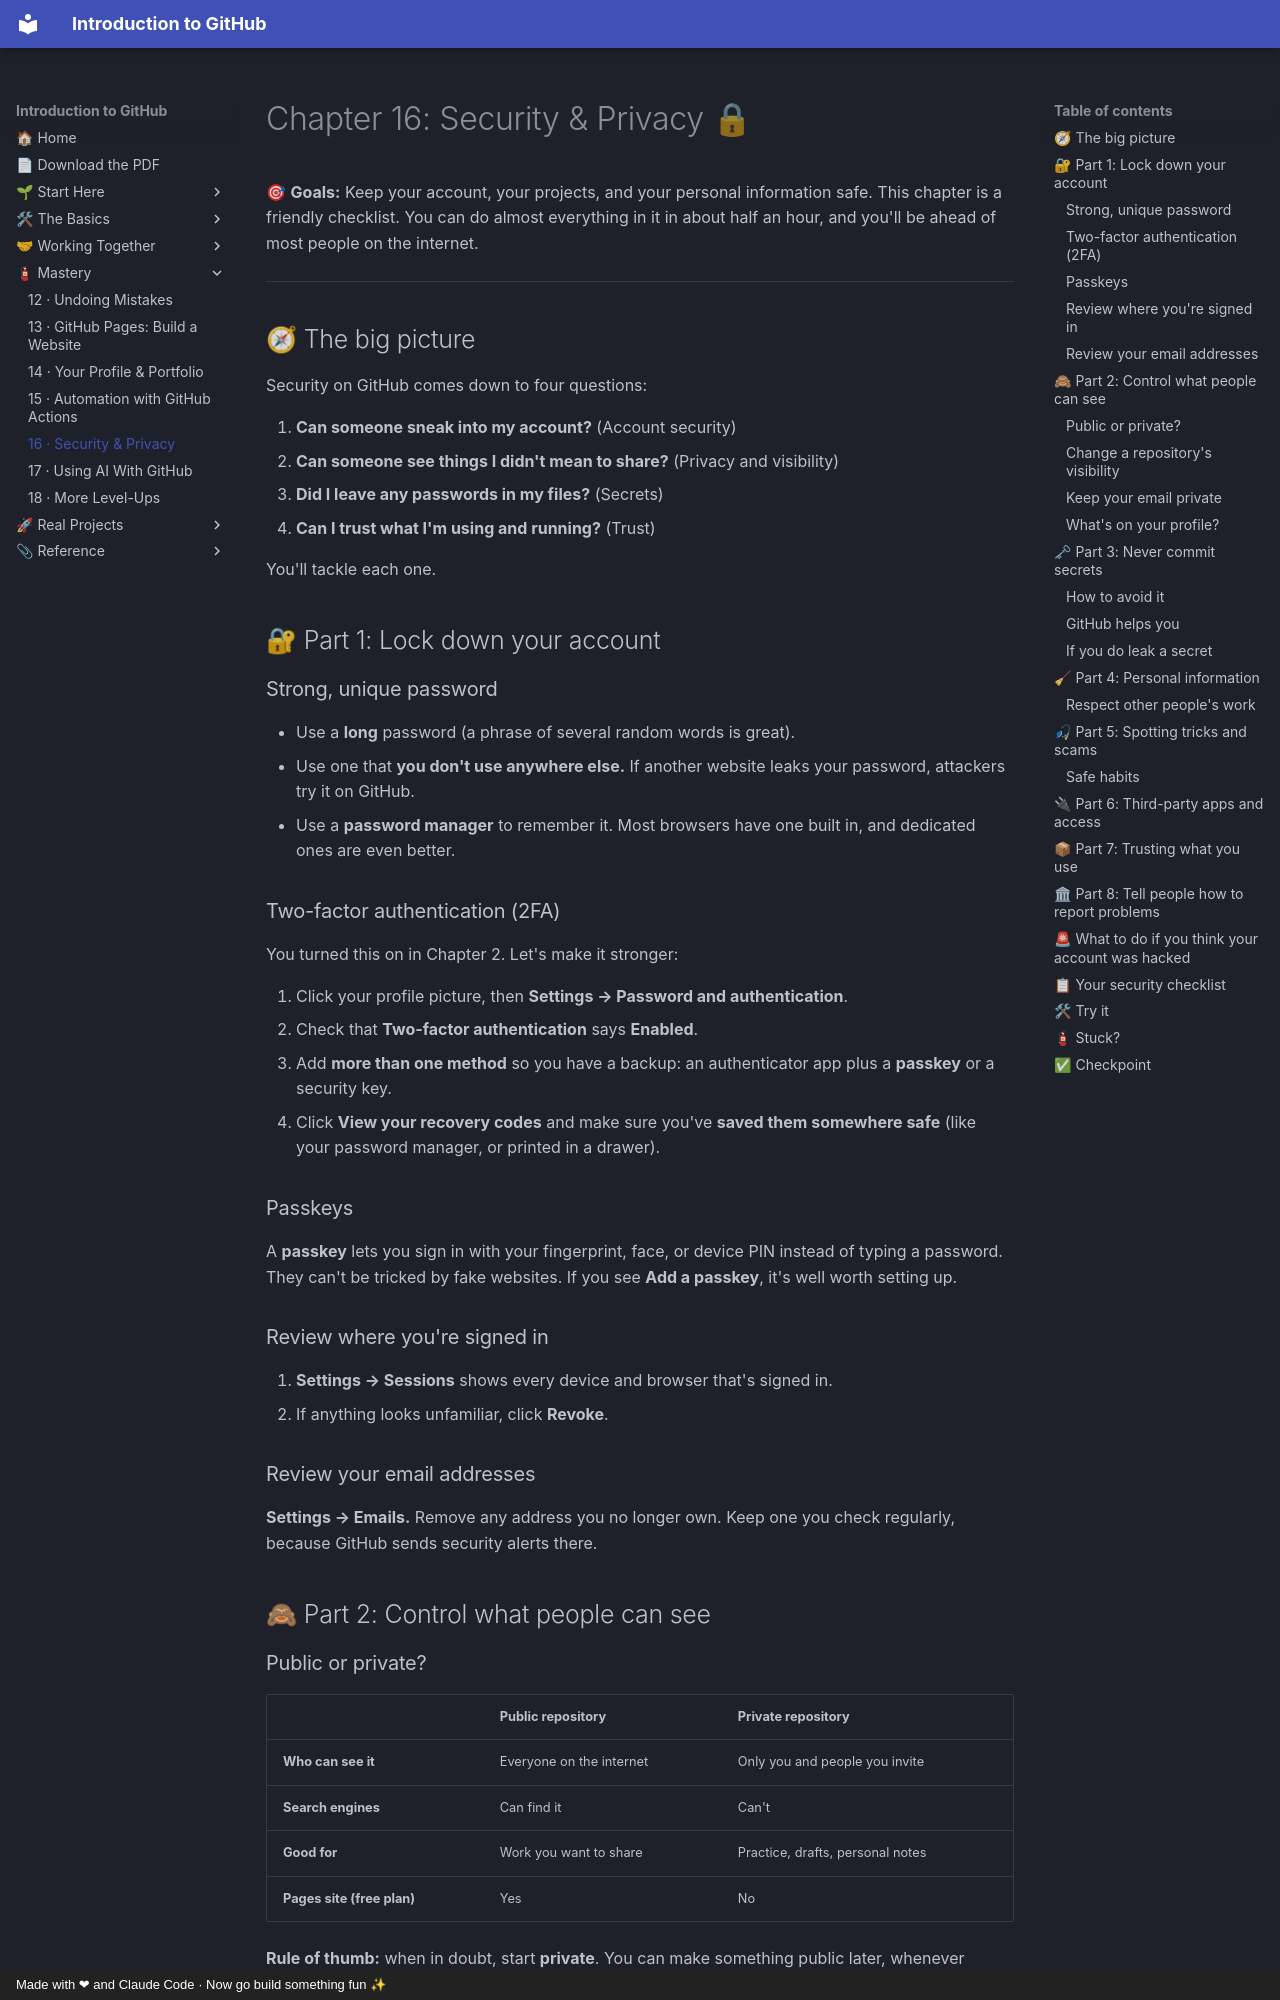

repository: AtlasRearden8/Introduction-to-GitHub · page: 16-security-and-privacy/index.html · generator: mkdocs · copyright: Made with ❤ and Claude Code · Now go build something fun ✨

# Chapter 16: Security & Privacy 🔒

🎯 **Goals:** Keep your account, your projects, and your personal information safe. This chapter is a friendly checklist. You can do almost everything in it in about half an hour, and you'll be ahead of most people on the internet.

---

## 🧭 The big picture

Security on GitHub comes down to four questions:

1. **Can someone sneak into my account?** (Account security)
2. **Can someone see things I didn't mean to share?** (Privacy and visibility)
3. **Did I leave any passwords in my files?** (Secrets)
4. **Can I trust what I'm using and running?** (Trust)

You'll tackle each one.

## 🔐 Part 1: Lock down your account

### Strong, unique password

- Use a **long** password (a phrase of several random words is great).
- Use one that **you don't use anywhere else.** If another website leaks your password, attackers try it on GitHub.
- Use a **password manager** to remember it. Most browsers have one built in, and dedicated ones are even better.

### Two-factor authentication (2FA)

You turned this on in Chapter 2. Let's make it stronger:

1. Click your profile picture, then **Settings → Password and authentication**.
2. Check that **Two-factor authentication** says **Enabled**.
3. Add **more than one method** so you have a backup: an authenticator app plus a **passkey** or a security key.
4. Click **View your recovery codes** and make sure you've **saved them somewhere safe** (like your password manager, or printed in a drawer).

### Passkeys

A **passkey** lets you sign in with your fingerprint, face, or device PIN instead of typing a password. They can't be tricked by fake websites. If you see **Add a passkey**, it's well worth setting up.

### Review where you're signed in

1. **Settings → Sessions** shows every device and browser that's signed in.
2. If anything looks unfamiliar, click **Revoke**.

### Review your email addresses

**Settings → Emails.** Remove any address you no longer own. Keep one you check regularly, because GitHub sends security alerts there.

## 🙈 Part 2: Control what people can see

### Public or private?

| | Public repository | Private repository |
|---|---|---|
| **Who can see it** | Everyone on the internet | Only you and people you invite |
| **Search engines** | Can find it | Can't |
| **Good for** | Work you want to share | Practice, drafts, personal notes |
| **Pages site (free plan)** | Yes | No |

**Rule of thumb:** when in doubt, start **private**. You can make something public later, whenever you're ready.
